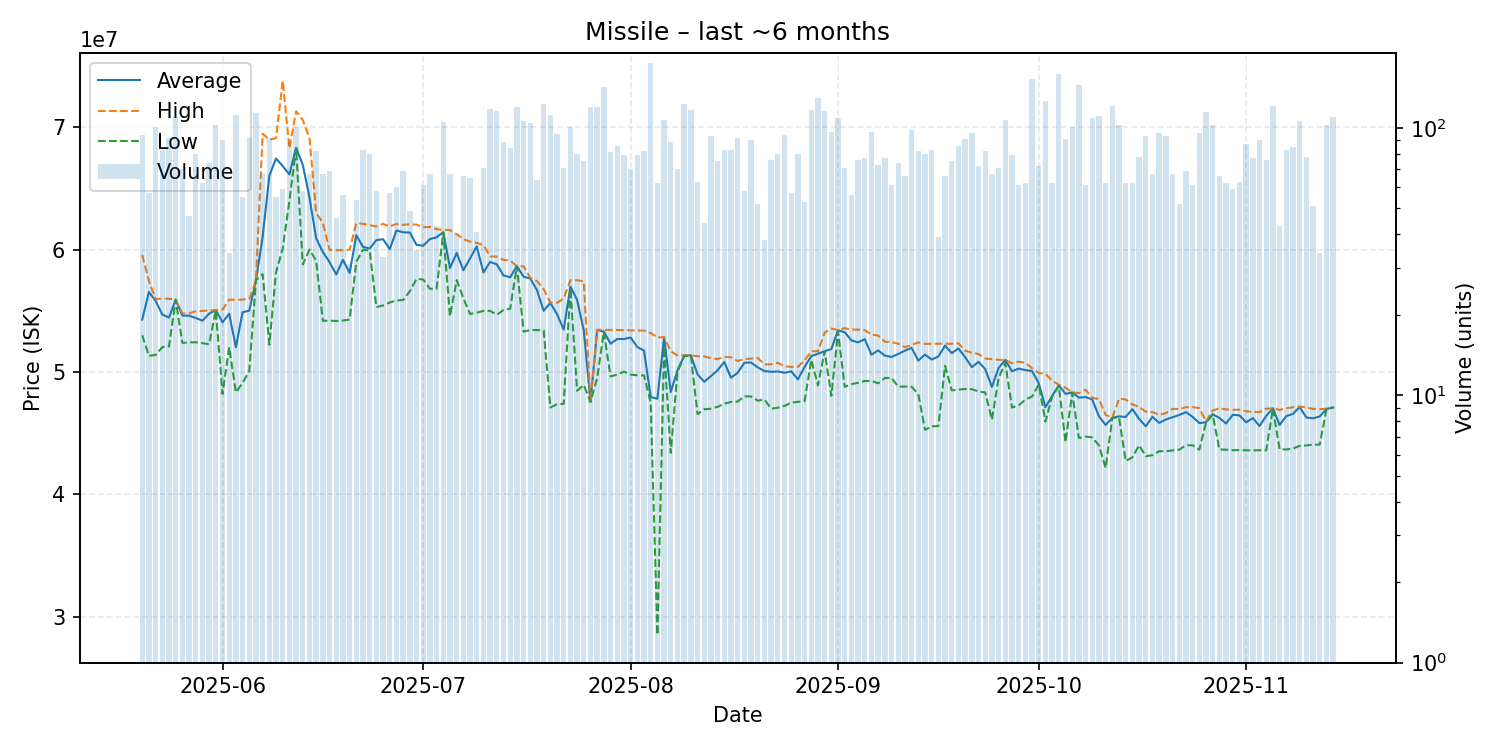

Values plotted in this chart, from the file beside it:
date, average, highest, lowest, order_count, volume
2025-05-20, 54277553, 59560000, 53000000, 43, 94
2025-05-21, 56535263, 57450000, 51320000, 52, 57
2025-05-22, 55820000, 55950000, 51390000, 63, 101
2025-05-23, 54698795, 56000000, 52030000, 51, 83
2025-05-24, 54443913, 55980000, 52090000, 80, 92
2025-05-25, 55910000, 55930000, 55885000, 56, 111
2025-05-26, 54609571, 54780000, 52380000, 50, 70
2025-05-27, 54597660, 54780000, 52420000, 34, 47
2025-05-28, 54412375, 54970000, 52430000, 46, 80
2025-05-29, 54190161, 54990000, 52350000, 45, 62
2025-05-30, 54766892, 55020000, 52270000, 57, 74
2025-05-31, 55050000, 55060000, 55030000, 69, 103
2025-06-01, 54056667, 55090000, 48210000, 75, 90
2025-06-02, 54755588, 55910000, 52020000, 32, 34
2025-06-03, 52020000, 55890000, 48330000, 62, 112
2025-06-04, 54877818, 55920000, 49110000, 47, 55
2025-06-05, 55011522, 55950000, 50060000, 52, 92
2025-06-06, 57500000, 57500000, 57500000, 61, 114
2025-06-07, 61038824, 69465000, 57995000, 62, 68
2025-06-08, 66038478, 69000000, 52230000, 71, 92
2025-06-09, 67446364, 69095000, 58150000, 50, 55
2025-06-10, 66821186, 73800000, 60085000, 49, 59
2025-06-11, 66144382, 68290000, 63990000, 47, 89
2025-06-12, 68320000, 71300000, 68285000, 55, 101
2025-06-13, 66920517, 70590000, 58780000, 52, 58
2025-06-14, 64254179, 69105000, 60000000, 55, 67
2025-06-15, 60915976, 63000000, 59090000, 62, 82
2025-06-16, 59796866, 62190000, 54180000, 52, 67
2025-06-17, 58975652, 59980000, 54200000, 55, 69
2025-06-18, 57968696, 59950000, 54170000, 41, 46
2025-06-19, 59164286, 59945000, 54200000, 50, 56
2025-06-20, 58097742, 59990000, 54290000, 29, 31
2025-06-21, 61175741, 62160000, 59000000, 44, 54
2025-06-22, 60218554, 62110000, 60000000, 66, 83
2025-06-23, 60091750, 62000000, 59900000, 54, 80
2025-06-24, 60777586, 61890000, 55300000, 32, 58
2025-06-25, 60849697, 62100000, 55440000, 26, 33
2025-06-26, 60039825, 61900000, 55680000, 45, 57
2025-06-27, 61559667, 62090000, 55840000, 51, 60
2025-06-28, 61415362, 62025000, 55880000, 52, 69
2025-06-29, 61393878, 62070000, 56595000, 46, 49
2025-06-30, 60388286, 62040000, 57610000, 27, 35
2025-07-01, 60316066, 61830000, 57550000, 48, 61
2025-07-02, 60860448, 61850000, 56800000, 48, 67
2025-07-03, 61005116, 61670000, 56800000, 35, 43
2025-07-04, 61430000, 61610000, 61390000, 85, 105
2025-07-05, 58488806, 61600000, 54550000, 59, 67
2025-07-06, 59729000, 61260000, 57500000, 34, 40
2025-07-07, 58314697, 60855000, 56035000, 43, 66
2025-07-08, 59272154, 60650000, 54740000, 42, 65
2025-07-09, 60256829, 60550000, 54845000, 29, 41
2025-07-10, 58126056, 60360000, 54990000, 65, 71
2025-07-11, 58990000, 59450000, 55000000, 83, 118
2025-07-12, 58795000, 59430000, 54670000, 75, 116
2025-07-13, 57883933, 59160000, 55060000, 75, 89
2025-07-14, 57744048, 59100000, 55180000, 68, 84
2025-07-15, 58650000, 58650000, 58650000, 63, 120
2025-07-16, 57790000, 58630000, 53290000, 66, 106
2025-07-17, 57640000, 57690000, 53435000, 64, 104
2025-07-18, 56696250, 57430000, 53420000, 53, 64
... 119 more rows
